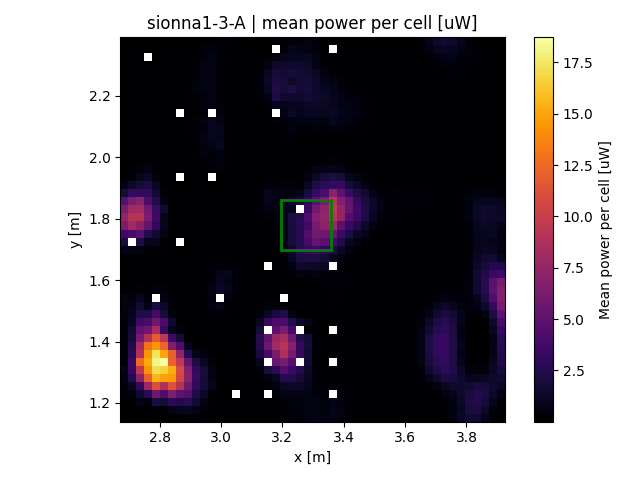

The data file committed next to this chart (first rows):
x, y, z
2.685, 1.152, 2.7e-05
2.685, 1.178, 7.33333e-06
2.685, 1.204, 0.04998
2.685, 1.23, 0.1868
2.685, 1.256, 0.4048
2.685, 1.282, 0.6251
2.685, 1.308, 0.8504
2.685, 1.334, 0.2172
2.685, 1.36, 0.3708
2.685, 1.387, 0.171
2.685, 1.413, 0.2281
2.685, 1.439, 0.2766
2.685, 1.465, 0.281
2.685, 1.491, 0.4529
2.685, 1.517, 0.596
2.685, 1.543, 0.6873
2.685, 1.569, 0.2427
2.685, 1.595, 0.003184
2.685, 1.621, 1.6e-05
2.685, 1.647, 4.8e-05
2.685, 1.673, 0.03019
2.685, 1.7, 0.7662
2.685, 1.726, 2.003
2.685, 1.752, 3.705
2.685, 1.778, 6.363
2.685, 1.804, 7.456
2.685, 1.83, 6.246
2.685, 1.856, 4.65
2.685, 1.882, 1.951
2.685, 1.908, 0.6196
2.685, 1.934, 0.2679
2.685, 1.96, 0.02562
2.685, 1.987, 1.36667e-05
2.685, 2.013, 1.85e-05
2.685, 2.039, 3.6e-05
2.685, 2.065, 1.26667e-05
2.685, 2.091, 2.43333e-05
2.685, 2.117, 1.85e-05
2.685, 2.143, 1.85e-05
2.685, 2.169, 1.85e-05
2.685, 2.195, 1.26667e-05
2.685, 2.221, 3.6e-05
2.685, 2.247, 1.26667e-05
2.685, 2.273, 3.6e-05
2.685, 2.3, 1.26667e-05
2.685, 2.326, 1.85e-05
2.685, 2.352, 1.85e-05
2.685, 2.378, 0.02123
2.711, 1.152, 2.25e-05
2.711, 1.178, 0.005426
2.711, 1.204, 0.08897
2.711, 1.23, 0.4378
2.711, 1.256, 1.129
2.711, 1.282, 2.509
2.711, 1.308, 3.403
2.711, 1.334, 3.432
2.711, 1.36, 2.763
2.711, 1.387, 2.363
2.711, 1.413, 1.9
2.711, 1.439, 1.709
... 2,219 more rows
